The GitHub repository mecatrono/Sistemas-Inteligentes contains a labelled image folder "DATASET" with 3 categories: capacitores, resistores, transformadores. Examples follow, each with its label.

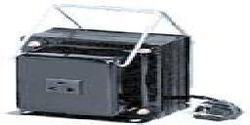
Label: transformadores

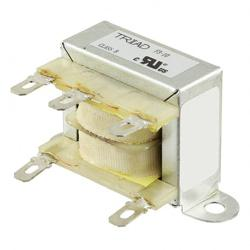
Label: transformadores

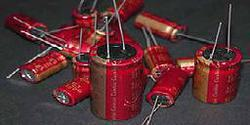
Label: capacitores

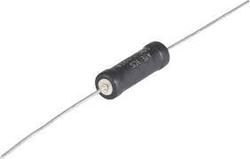
Label: resistores

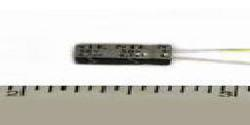
Label: capacitores

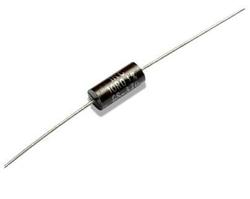
Label: resistores
